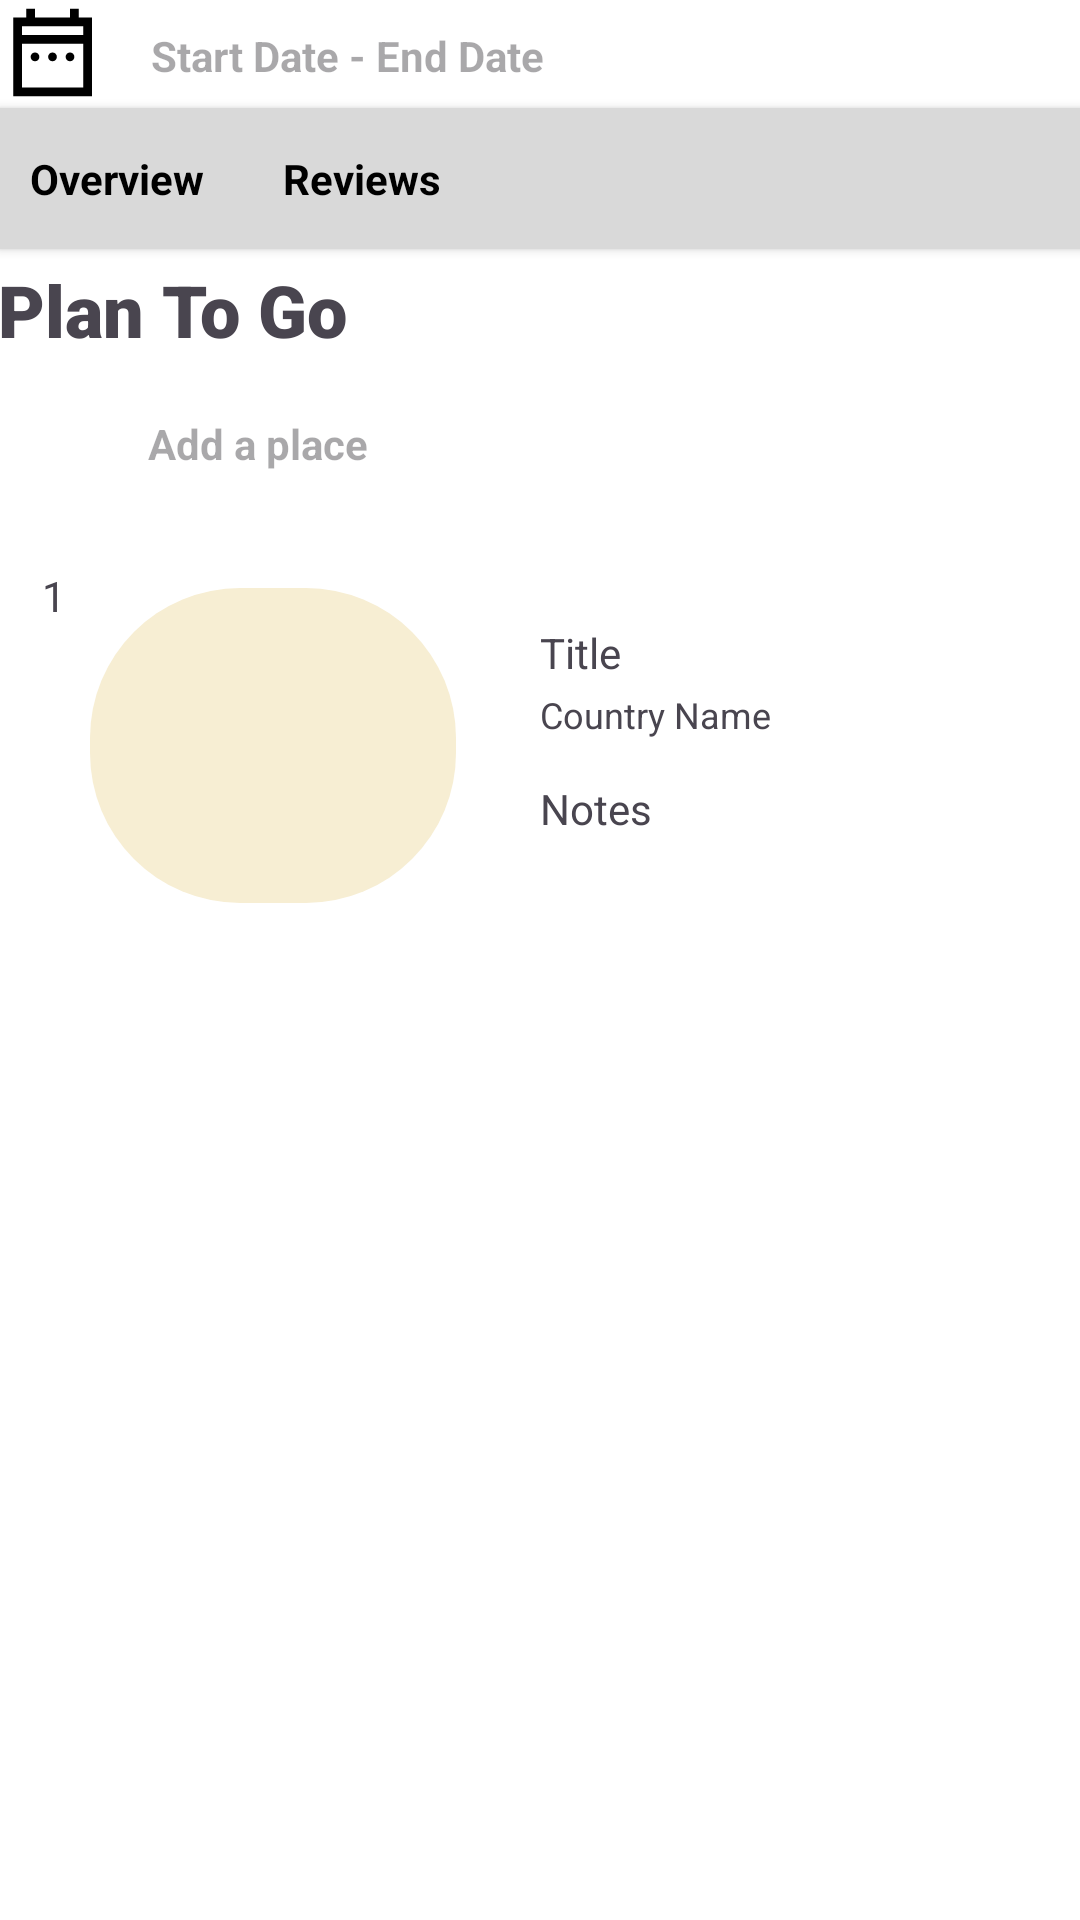

This screen was rendered from an Android layout file. Write that file and the resources it references.
<!-- AndroidManifest.xml: application theme Theme.PlanToGo -->
<!-- res/layout/component_plan_edit.xml -->
<?xml version="1.0" encoding="utf-8"?>
<androidx.constraintlayout.widget.ConstraintLayout xmlns:android="http://schemas.android.com/apk/res/android"
    xmlns:app="http://schemas.android.com/apk/res-auto"
    xmlns:tools="http://schemas.android.com/tools"
    android:layout_width="match_parent"
    android:layout_height="wrap_content">

    <androidx.constraintlayout.widget.ConstraintLayout
        android:layout_width="412dp"
        android:layout_height="730dp"
        android:background="@color/background"
        android:nestedScrollingEnabled="true"
        tools:layout_editor_absoluteX="0dp"
        tools:layout_editor_absoluteY="0dp">

        <RelativeLayout
            android:layout_width="261dp"
            android:layout_height="37dp"
            app:layout_constraintBottom_toTopOf="@+id/ll_nav_tab_container2"
            app:layout_constraintStart_toStartOf="parent"
            app:layout_constraintTop_toTopOf="parent"
            app:layout_constraintVertical_bias="0.0">

            <ImageView
                android:layout_width="35dp"
                android:layout_height="35dp"
                android:src="@drawable/sharp_calendar_24" />

            <TextView
                android:layout_width="wrap_content"
                android:layout_height="wrap_content"
                android:layout_alignParentTop="true"
                android:layout_alignParentBottom="true"
                android:layout_marginStart="50dp"
                android:layout_marginTop="9dp"
                android:layout_marginBottom="9dp"
                android:clickable="true"
                android:hint="Start Date - End Date"
                android:textAlignment="center"
                android:textStyle="bold" />

        </RelativeLayout>

        <LinearLayout
            android:id="@+id/ll_nav_tab_container2"
            android:layout_width="match_parent"
            android:layout_height="wrap_content"
            android:layout_marginTop="36dp"
            android:background="@color/nav_bar_background"
            android:elevation="2dp"
            android:paddingHorizontal="10dp"
            android:paddingVertical="14dp"
            app:layout_constraintEnd_toEndOf="parent"
            app:layout_constraintHorizontal_bias="0.0"
            app:layout_constraintStart_toStartOf="parent"
            app:layout_constraintTop_toTopOf="parent"
            tools:ignore="NotSibling">

            <TextView
                android:id="@+id/tv_overview"
                android:layout_width="wrap_content"
                android:layout_height="wrap_content"
                android:layout_marginEnd="26dp"
                android:text="@string/overview"
                android:textColor="@color/black"
                android:textStyle="bold" />

            <TextView
                android:id="@+id/tv_review"
                android:layout_width="wrap_content"
                android:layout_height="wrap_content"
                android:text="@string/reviews"
                android:textColor="@color/black"
                android:textStyle="bold" />
        </LinearLayout>

        <androidx.constraintlayout.widget.ConstraintLayout
            android:id="@+id/constraintLayout"
            android:layout_width="413dp"
            android:layout_height="76dp"
            android:layout_marginTop="4dp"
            app:layout_constraintEnd_toEndOf="parent"
            app:layout_constraintHorizontal_bias="1.0"
            app:layout_constraintStart_toStartOf="parent"
            app:layout_constraintTop_toBottomOf="@+id/ll_nav_tab_container2">

            <TextView
                android:id="@+id/textView7"
                android:layout_width="127dp"
                android:layout_height="34dp"
                android:fontFamily="sans-serif-black"
                android:text="Plan To Go"
                android:textSize="24sp"
                app:layout_constraintStart_toStartOf="parent"
                app:layout_constraintTop_toTopOf="parent" />

            <RelativeLayout
                android:layout_width="188dp"
                android:layout_height="30dp"
                android:layout_marginTop="40dp"
                app:layout_constraintBottom_toBottomOf="parent"
                app:layout_constraintStart_toStartOf="parent"
                app:layout_constraintTop_toBottomOf="@+id/textView7"
                app:layout_constraintVertical_bias="1.0">

                <ImageView
                    android:layout_width="35dp"
                    android:layout_height="35dp"
                    android:src="@drawable/baseline_location_on_24" />

                <TextView
                    android:layout_width="wrap_content"
                    android:layout_height="wrap_content"
                    android:layout_centerVertical="true"
                    android:layout_marginStart="50dp"
                    android:clickable="true"
                    android:hint="Add a place"
                    android:textAlignment="center"
                    android:textStyle="bold" />

            </RelativeLayout>

        </androidx.constraintlayout.widget.ConstraintLayout>

        <androidx.constraintlayout.widget.ConstraintLayout
            android:id="@+id/ll_content_container2"
            android:layout_width="match_parent"
            android:layout_height="wrap_content"
            android:layout_marginTop="12dp"
            android:background="@color/background"
            android:padding="10dp"
            app:layout_constraintEnd_toEndOf="parent"
            app:layout_constraintHorizontal_bias="0.0"
            app:layout_constraintStart_toStartOf="parent"
            app:layout_constraintTop_toBottomOf="@+id/constraintLayout">

            <ImageView
                android:id="@+id/iv_attraction_list_img"
                android:layout_width="122dp"
                android:layout_height="105dp"
                android:layout_marginStart="20dp"
                android:background="@drawable/rounded_rect"
                app:layout_constraintBottom_toBottomOf="parent"
                app:layout_constraintDimensionRatio="4:3"
                app:layout_constraintStart_toStartOf="parent"
                app:layout_constraintTop_toTopOf="parent"
                app:layout_constraintVertical_bias="1.0" />

            <TextView
                android:id="@+id/tv_attraction_location"
                android:layout_width="154dp"
                android:layout_height="30dp"
                android:layout_marginStart="28dp"
                android:text="Country Name"
                android:textSize="12sp"
                app:layout_constraintStart_toEndOf="@+id/iv_attraction_list_img"
                app:layout_constraintTop_toBottomOf="@+id/tv_attraction_list_name" />

            <TextView
                android:id="@+id/tv_attraction_list_name"
                android:layout_width="154dp"
                android:layout_height="22dp"
                android:layout_marginStart="28dp"
                android:layout_marginTop="4dp"
                android:text="Title"
                app:layout_constraintStart_toEndOf="@+id/iv_attraction_list_img"
                app:layout_constraintTop_toBottomOf="@+id/textView2" />

            <TextView
                android:id="@+id/textView"
                android:layout_width="154dp"
                android:layout_height="41dp"
                android:layout_marginStart="28dp"
                android:text="Notes"
                app:layout_constraintBottom_toBottomOf="parent"
                app:layout_constraintStart_toEndOf="@+id/iv_attraction_list_img"
                app:layout_constraintTop_toBottomOf="@+id/tv_attraction_location"
                app:layout_constraintVertical_bias="0.0" />

            <TextView
                android:id="@+id/textView4"
                android:layout_width="wrap_content"
                android:layout_height="wrap_content"
                android:layout_marginStart="4dp"
                android:layout_marginTop="4dp"
                android:text="1"
                app:layout_constraintStart_toStartOf="parent"
                app:layout_constraintTop_toTopOf="parent" />

            <TextView
                android:id="@+id/textView2"
                android:layout_width="wrap_content"
                android:layout_height="wrap_content"
                android:text="Date"
                app:layout_constraintEnd_toEndOf="parent"
                app:layout_constraintTop_toTopOf="parent" />

            <ImageButton
                android:id="@+id/imageButton"
                android:layout_width="22dp"
                android:layout_height="25dp"
                android:layout_marginBottom="4dp"
                android:src="@android:drawable/ic_delete"
                app:layout_constraintBottom_toBottomOf="parent"
                app:layout_constraintEnd_toEndOf="parent"
                app:layout_constraintHorizontal_bias="1.0"
                app:layout_constraintStart_toEndOf="@+id/textView" />
        </androidx.constraintlayout.widget.ConstraintLayout>

    </androidx.constraintlayout.widget.ConstraintLayout>

</androidx.constraintlayout.widget.ConstraintLayout>
<!-- resources referenced by this layout -->
<resources>
  <color name="background">#FFFFFF</color>
  <color name="black">#FF000000</color>
  <color name="nav_bar_background">#D9D9D9</color>
  <!-- drawable rounded_rect (drawable) -->
  <?xml version="1.0" encoding="utf-8"?>
  <shape xmlns:android="http://schemas.android.com/apk/res/android"
      android:shape="rectangle">
  
      <solid android:color="@color/beige"/>
      <corners android:radius="50dp"/>
  
  </shape>
  <!-- drawable sharp_calendar_24 (drawable) -->
  <vector android:height="24dp" android:tint="#000000"
      android:viewportHeight="960" android:viewportWidth="960"
      android:width="24dp" xmlns:android="http://schemas.android.com/apk/res/android">
      <path android:fillColor="@android:color/white" android:pathData="M320,560Q303,560 291.5,548.5Q280,537 280,520Q280,503 291.5,491.5Q303,480 320,480Q337,480 348.5,491.5Q360,503 360,520Q360,537 348.5,548.5Q337,560 320,560ZM480,560Q463,560 451.5,548.5Q440,537 440,520Q440,503 451.5,491.5Q463,480 480,480Q497,480 508.5,491.5Q520,503 520,520Q520,537 508.5,548.5Q497,560 480,560ZM640,560Q623,560 611.5,548.5Q600,537 600,520Q600,503 611.5,491.5Q623,480 640,480Q657,480 668.5,491.5Q680,503 680,520Q680,537 668.5,548.5Q657,560 640,560ZM120,880L120,160L240,160L240,80L320,80L320,160L640,160L640,80L720,80L720,160L840,160L840,880L120,880ZM200,800L760,800L760,400L200,400L200,800ZM200,320L760,320L760,240L200,240L200,320ZM200,320L200,240L200,240L200,320Z"/>
  </vector>
  <string name="overview">Overview</string>
  <string name="reviews">Reviews</string>
  <style name="Theme.PlanToGo" parent="Base.Theme.PlanToGo" />
  <color name="beige">#F7EED3</color>
  <style name="Base.Theme.PlanToGo" parent="Theme.Material3.DayNight.NoActionBar">
          
          <item name="colorPrimary">@color/primary</item>
          <item name="backgroundColor">@color/background</item>
      </style>
  <color name="primary">#00AF87</color>
</resources>
